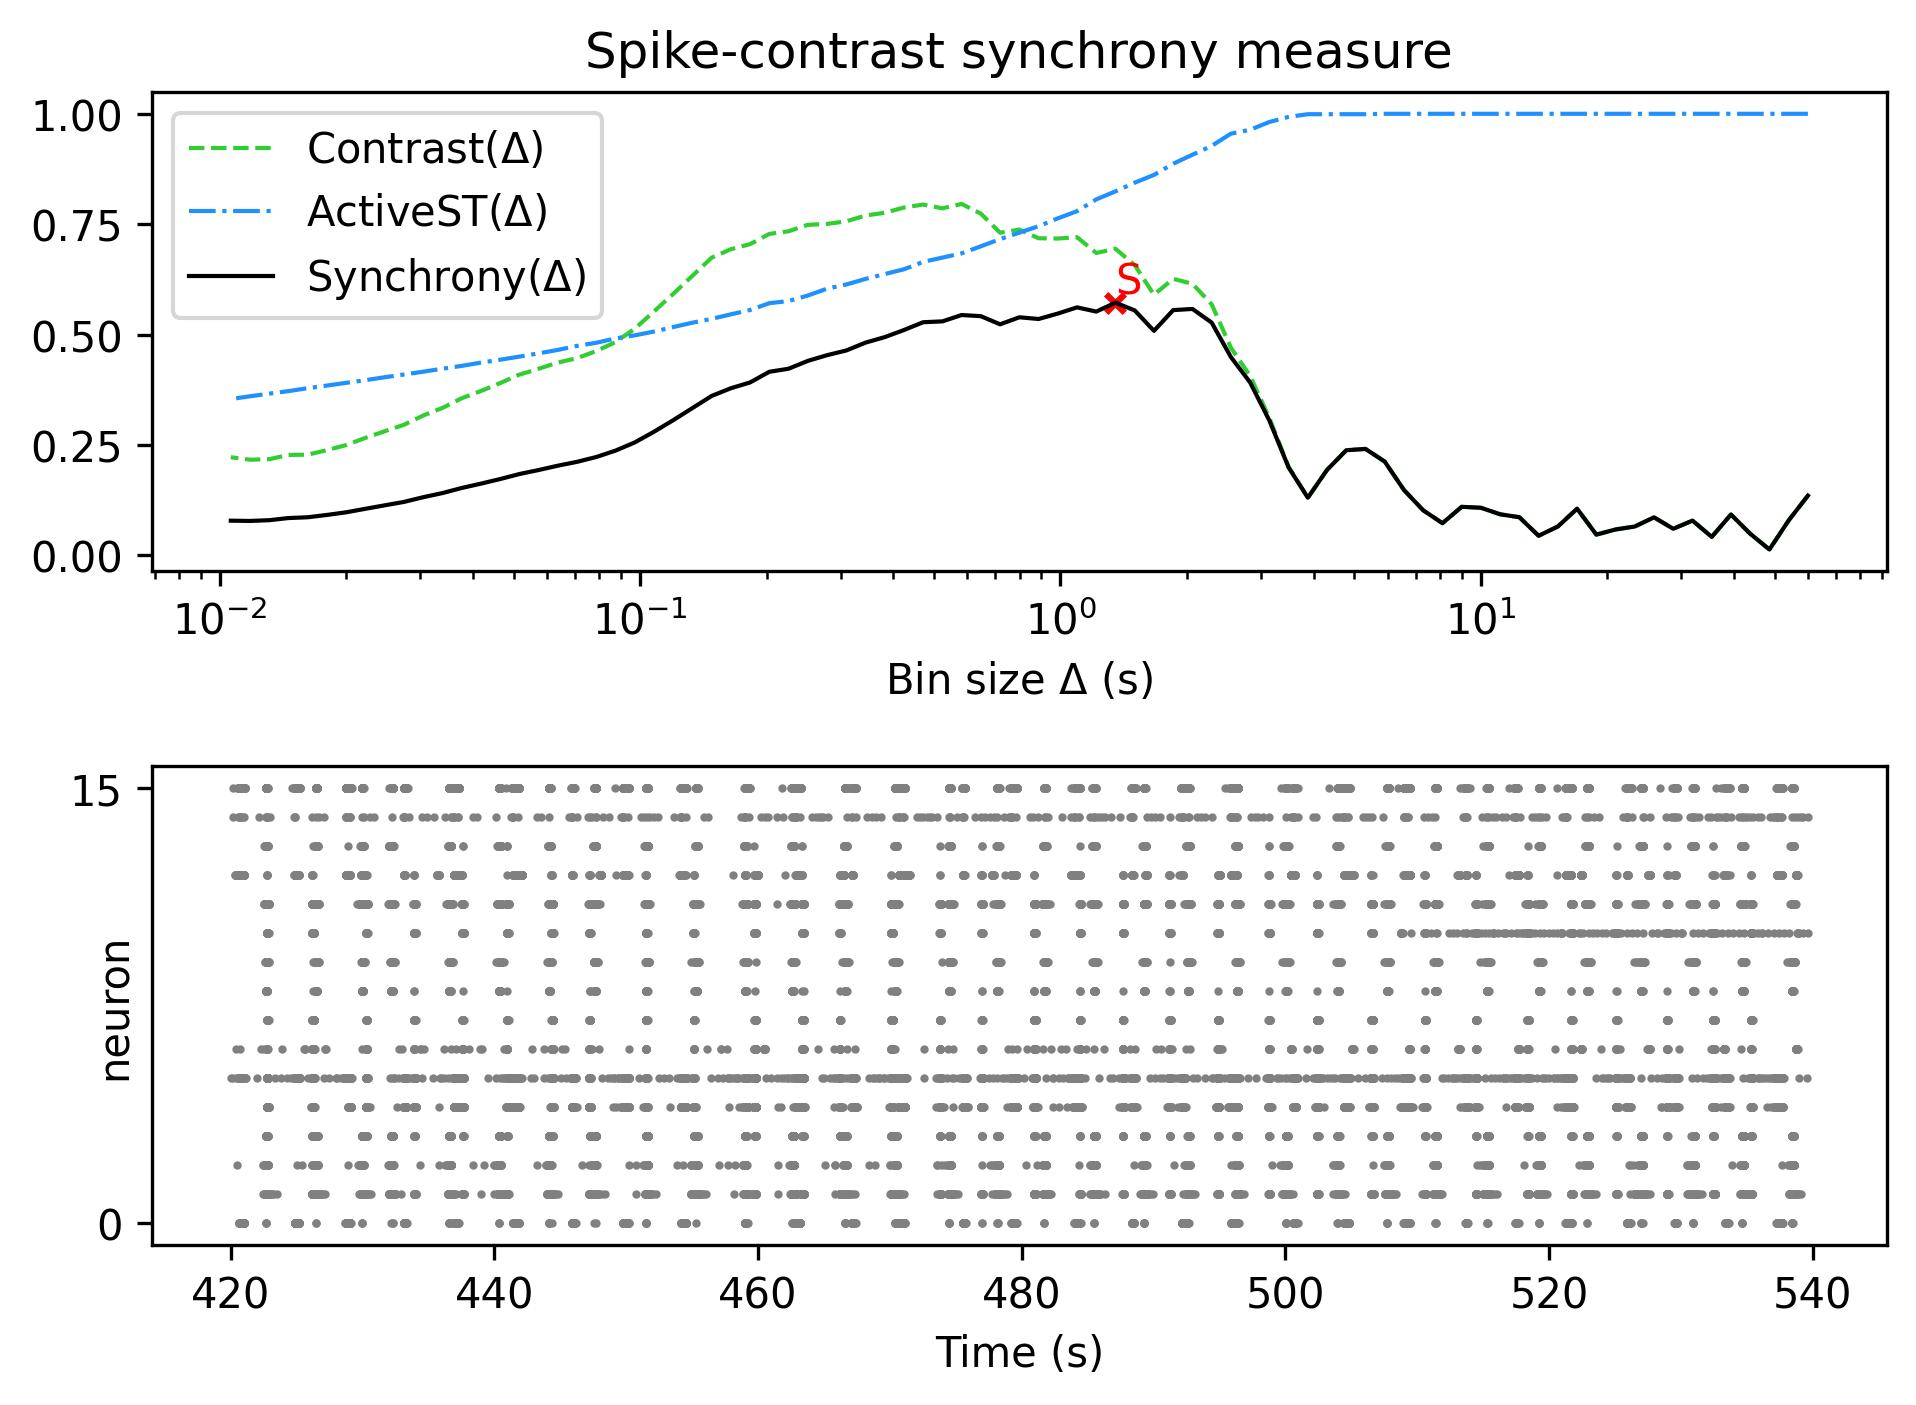

The table this chart was drawn from, first rows:
, Spike-contrast (60.0 s), Spike-contrast (54.0 s), Spike-contrast (48.6 s), Spike-contrast (43.74 s), Spike-contrast (39.366 s), Spike-contrast (35.429 s), Spike-contrast (31.886 s), Spike-contrast (28.698 s), Spike-contrast (25.828 s), Spike-contrast (23.245 s), Spike-contrast (20.921 s), Spike-contrast (18.829 s), Spike-contrast (16.946 s), Spike-contrast (15.251 s), Spike-contrast (13.726 s), Spike-contrast (12.353 s), Spike-contrast (11.118 s), Spike-contrast (10.006 s), Spike-contrast (9.006 s), Spike-contrast (8.105 s), Spike-contrast (7.295 s), Spike-contrast (6.565 s), Spike-contrast (5.909 s)
0, 0.1354, 0.07927, 0.01349, 0.04919, 0.09266, 0.04199, 0.07892, 0.06035, 0.08632, 0.0655, 0.0588, 0.04712, 0.1059, 0.06558, 0.04445, 0.08649, 0.09317, 0.1079, 0.1101, 0.07298, 0.1021, 0.148, 0.2124
